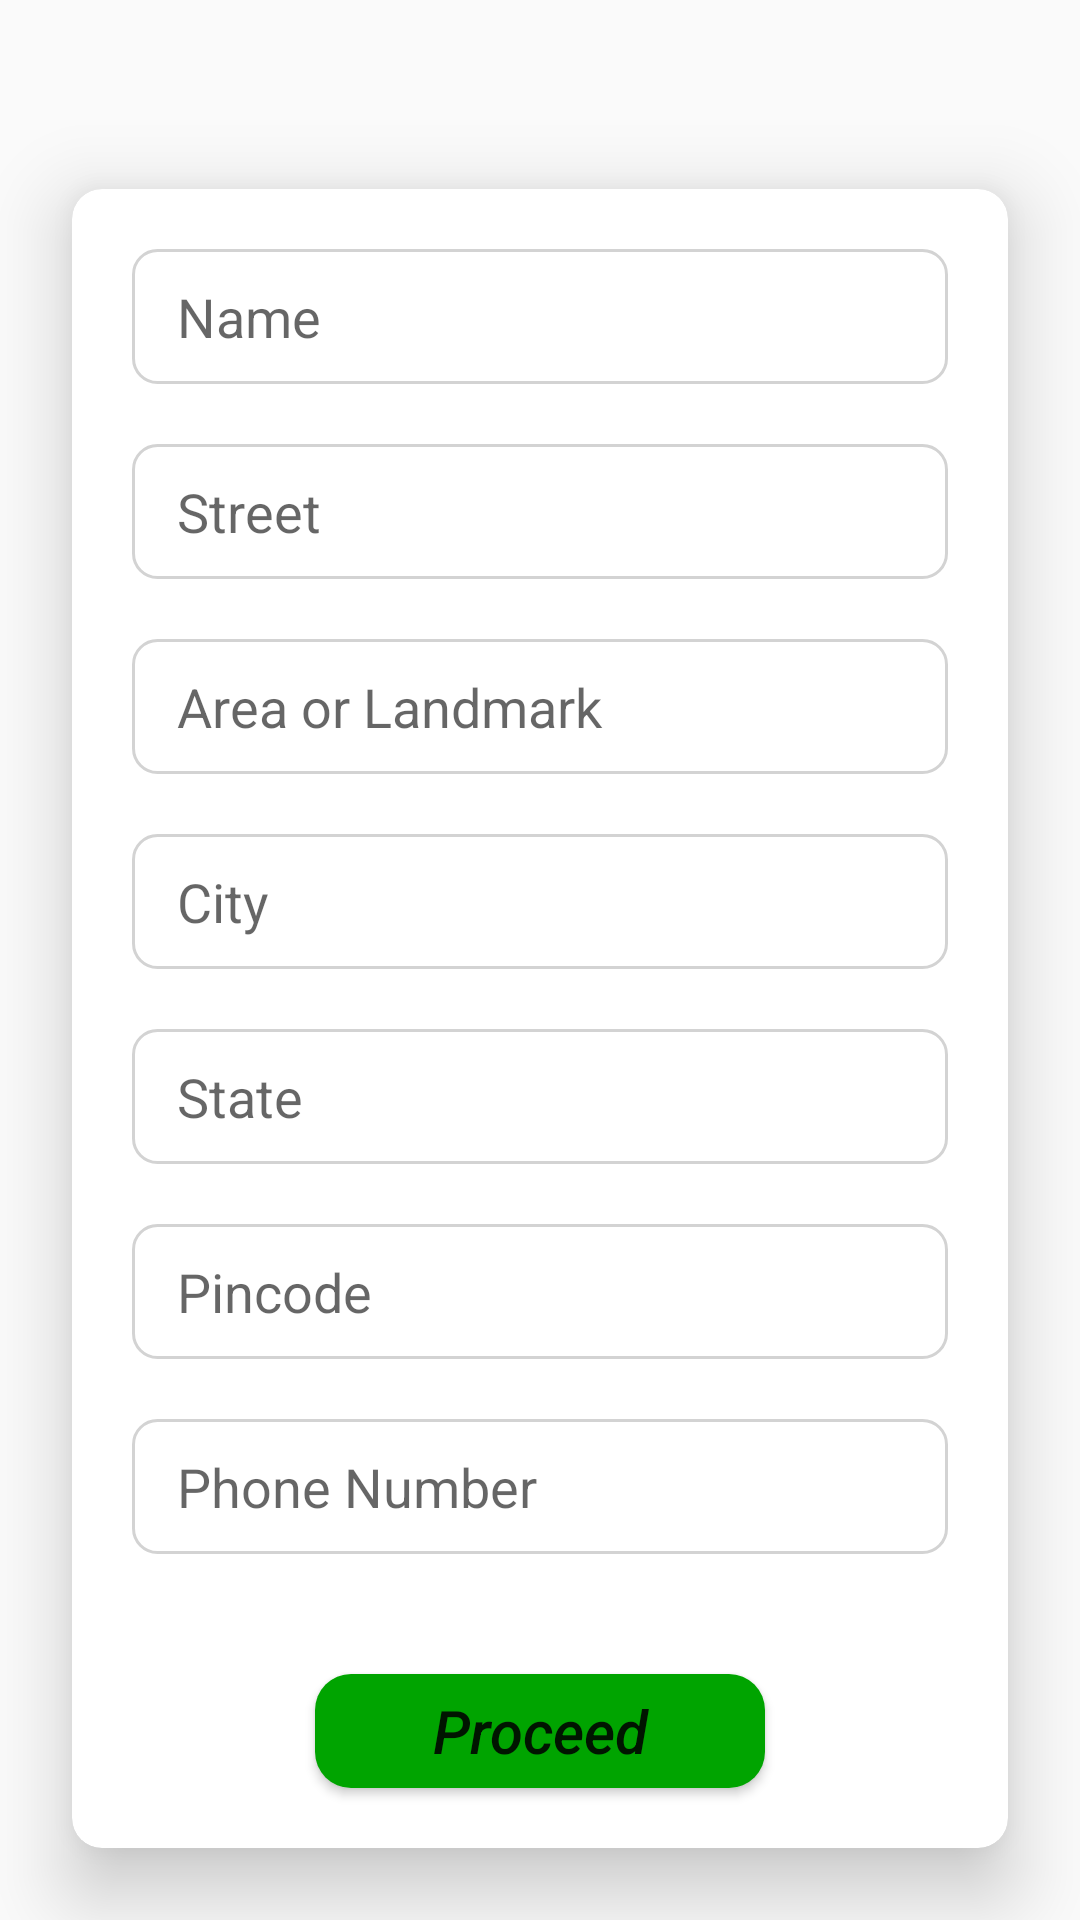

Write the Android layout XML for this screen, with the resource values it uses.
<!-- AndroidManifest.xml: application theme AppTheme -->
<!-- res/layout/activity_confirm_purchase.xml -->
<RelativeLayout
    xmlns:android="http://schemas.android.com/apk/res/android"
    xmlns:card_view="http://schemas.android.com/apk/res-auto"
    android:padding="20dp"
    android:layout_width="match_parent"
    android:layout_height="match_parent"
    android:clipToPadding="false"
    android:clipChildren="false">

    
    <TextView
        android:id="@+id/tv1"
        android:layout_width="wrap_content"
        android:layout_height="wrap_content"
        android:layout_marginTop="20dp"
        />


    <androidx.cardview.widget.CardView
        android:id="@+id/card1"
        android:layout_width="match_parent"
        android:layout_height="wrap_content"
        android:clipChildren="false"
        android:clipToPadding="false"
        android:divider="@android:color/transparent"
        android:dividerHeight="0.0px"
        android:elevation="8dp"
        card_view:cardElevation="15dp"
        android:layout_margin="4dp"
        card_view:cardPreventCornerOverlap="false"
        card_view:cardCornerRadius="10dp"
        android:layout_below="@id/tv1"
        >

        <RelativeLayout
            android:layout_width="match_parent"
            android:layout_height="wrap_content">

            <EditText
                android:id="@+id/edit_name"
                android:layout_width="match_parent"
                android:layout_height="45dp"
                android:hint="Name"
                android:background="@drawable/edit_border"
                android:layout_marginTop="20dp"
                android:layout_marginBottom="10dp"
                android:layout_marginLeft="20dp"
                android:layout_marginRight="20dp"
                android:paddingLeft="15dp"
                />

            <EditText
                android:id="@+id/edit_street"
                android:layout_width="match_parent"
                android:layout_height="45dp"
                android:hint="Street"
                android:layout_below="@id/edit_name"
                android:background="@drawable/edit_border"
                android:layout_marginTop="10dp"
                android:layout_marginBottom="10dp"
                android:layout_marginLeft="20dp"
                android:layout_marginRight="20dp"
                android:paddingLeft="15dp"
                />

            <EditText
                android:id="@+id/edit_area"
                android:layout_width="match_parent"
                android:layout_height="45dp"
                android:hint="Area or Landmark"
                android:layout_below="@id/edit_street"
                android:background="@drawable/edit_border"
                android:layout_marginTop="10dp"
                android:layout_marginBottom="10dp"
                android:layout_marginLeft="20dp"
                android:layout_marginRight="20dp"
                android:paddingLeft="15dp"
                />

            <EditText
                android:id="@+id/edit_city"
                android:layout_width="match_parent"
                android:layout_height="45dp"
                android:hint="City"
                android:layout_below="@id/edit_area"
                android:background="@drawable/edit_border"
                android:layout_marginTop="10dp"
                android:layout_marginBottom="10dp"
                android:layout_marginLeft="20dp"
                android:layout_marginRight="20dp"
                android:paddingLeft="15dp"
                />

            <EditText
                android:id="@+id/edit_state"
                android:layout_width="match_parent"
                android:layout_height="45dp"
                android:hint="State"
                android:layout_below="@id/edit_city"
                android:background="@drawable/edit_border"
                android:layout_marginTop="10dp"
                android:layout_marginBottom="10dp"
                android:layout_marginLeft="20dp"
                android:layout_marginRight="20dp"
                android:paddingLeft="15dp"
                />

            <EditText
                android:id="@+id/edit_pincode"
                android:layout_width="match_parent"
                android:layout_height="45dp"
                android:hint="Pincode"
                android:layout_below="@id/edit_state"
                android:background="@drawable/edit_border"
                android:layout_marginTop="10dp"
                android:layout_marginBottom="10dp"
                android:layout_marginLeft="20dp"
                android:layout_marginRight="20dp"
                android:paddingLeft="15dp"
                />

            <EditText
                android:id="@+id/edit_phone"
                android:layout_width="match_parent"
                android:layout_height="45dp"
                android:hint="Phone Number"
                android:layout_below="@id/edit_pincode"
                android:background="@drawable/edit_border"
                android:layout_marginTop="10dp"
                android:layout_marginBottom="10dp"
                android:layout_marginLeft="20dp"
                android:layout_marginRight="20dp"
                android:paddingLeft="15dp"
                />


            <Button
                android:id="@+id/proceed"
                android:layout_width="150dp"
                android:layout_height="50dp"
                android:text="Proceed"
                android:layout_below="@id/edit_phone"
                android:layout_centerHorizontal="true"
                android:layout_marginTop="30dp"
                android:textSize="20dp"
                android:textStyle="italic"
                android:background="@drawable/border1"
                android:layout_marginBottom="20dp"
                />

        </RelativeLayout>
    </androidx.cardview.widget.CardView>



</RelativeLayout>
<!-- resources referenced by this layout -->
<resources>
  <!-- drawable border1 (drawable) -->
  <?xml version="1.0" encoding="utf-8"?>
  <shape
      xmlns:android="http://schemas.android.com/apk/res/android"
      android:shape="rectangle"
      >
      <solid
          android:color="#00a400"/>
  
      <corners
          android:bottomRightRadius="12dp"
          android:bottomLeftRadius="12dp"
          android:topLeftRadius="12dp"
          android:topRightRadius="12dp"/>
      
      
      
  </shape>
  <!-- drawable edit_border (drawable) -->
  <?xml version="1.0" encoding="utf-8"?>
  <shape
      xmlns:android="http://schemas.android.com/apk/res/android"
      android:shape="rectangle">
      <solid
          android:color="#00ffffff"/>
  
      <corners
          android:bottomRightRadius="8dp"
          android:bottomLeftRadius="8dp"
          android:topLeftRadius="8dp"
          android:topRightRadius="8dp"/>
      <stroke
          android:color="#d3d3d3"
          android:width="1dp"/>
  </shape>
  <style name="AppTheme" parent="Theme.AppCompat.Light.DarkActionBar">
          
          <item name="colorPrimary">@color/colorPrimary</item>
          <item name="colorPrimaryDark">@color/colorPrimaryDark</item>
          <item name="colorAccent">@color/colorAccent</item>
          <item name="android:textAllCaps">false</item>
      </style>
  <color name="colorPrimary">#00a400</color>
  <color name="colorPrimaryDark">#8c8c8c</color>
  <color name="colorAccent">#000</color>
</resources>
